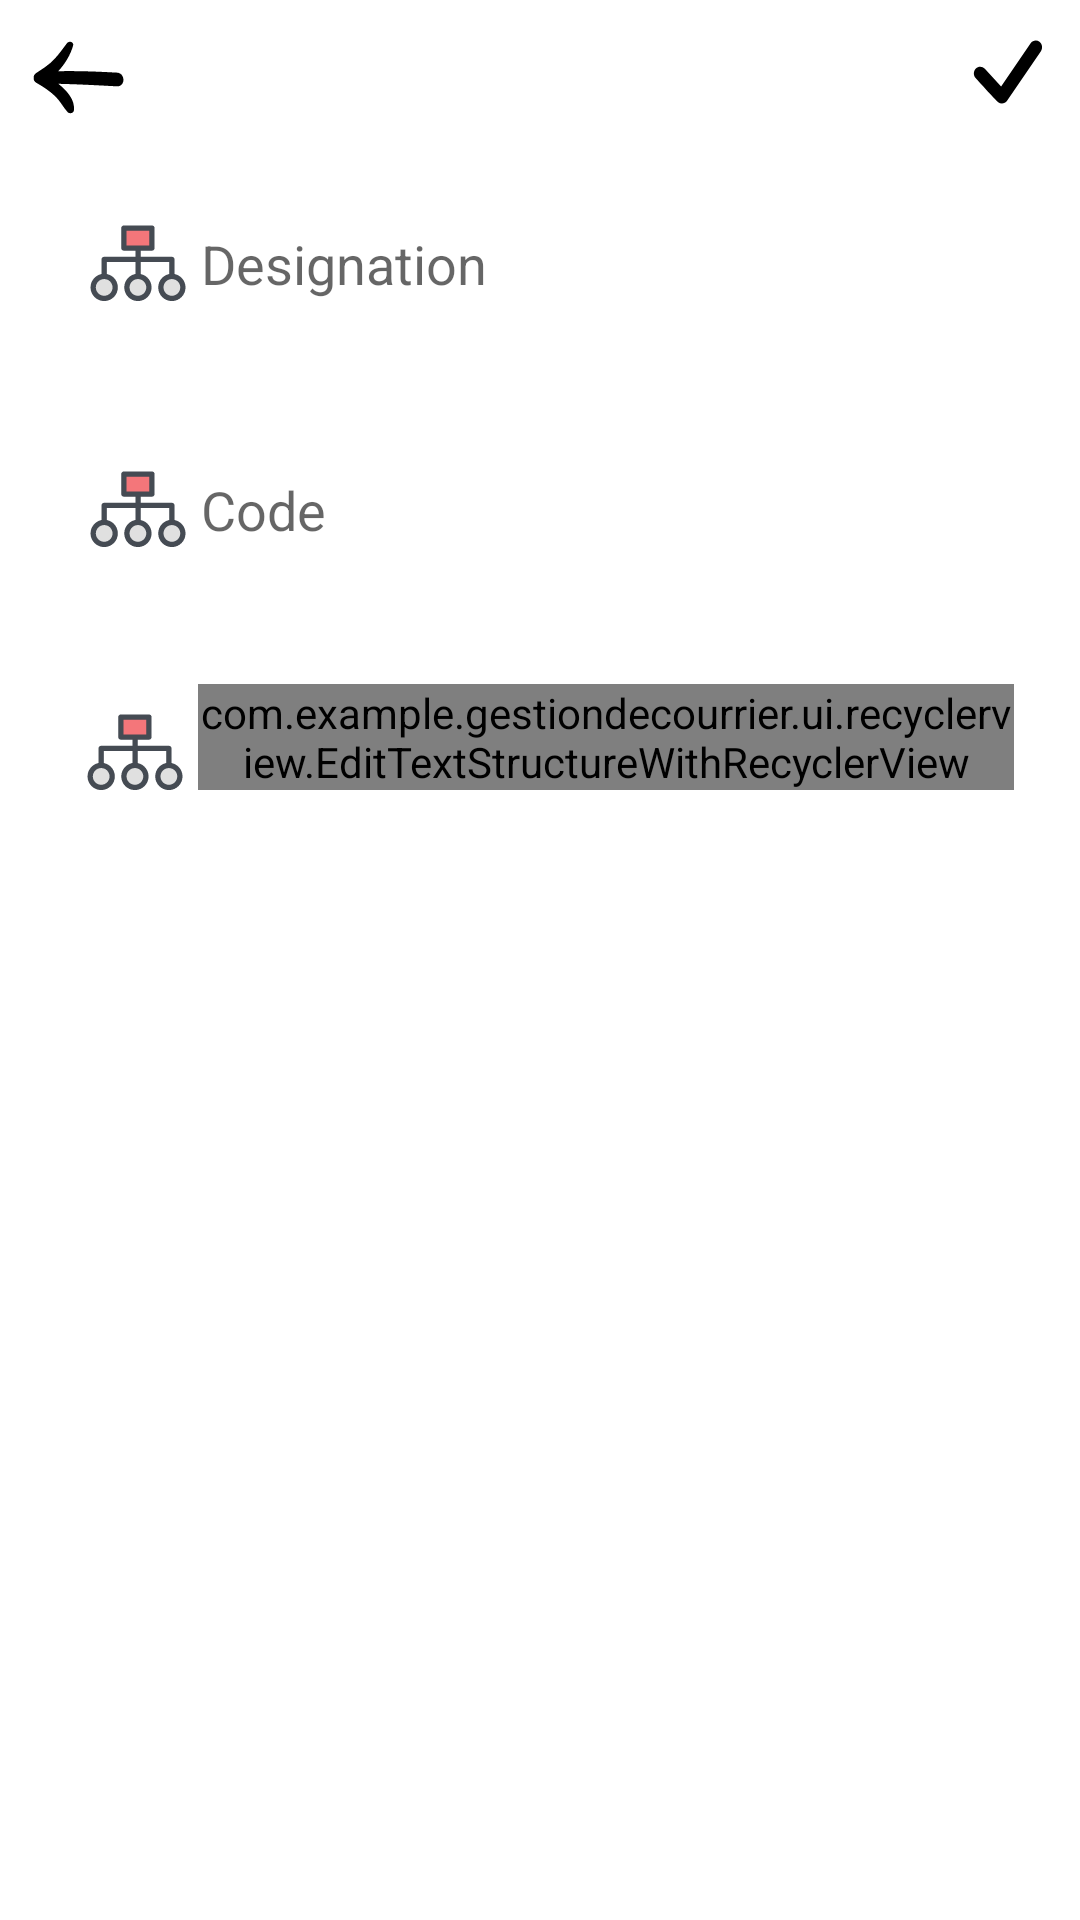

Produce the Android XML layout that renders to this screen, including the resource entries it uses.
<!-- AndroidManifest.xml: application theme Theme.GestionDeCourrier -->
<!-- res/layout/fragment_add_structure.xml -->
<?xml version="1.0" encoding="utf-8"?>
<FrameLayout xmlns:android="http://schemas.android.com/apk/res/android"
    xmlns:tools="http://schemas.android.com/tools"
    android:layout_width="match_parent"
    android:layout_height="match_parent"
    tools:context=".ui.ui.fragment.AddStructureFragment">

    <RelativeLayout
        android:layout_width="match_parent"
        android:layout_height="match_parent">
        <RelativeLayout
            android:id="@+id/relative_add_structure"
            android:layout_width="match_parent"
            android:layout_height="wrap_content">
            <ImageView
                android:id="@+id/img_back_add_structure"
                android:layout_width="wrap_content"
                android:layout_height="wrap_content"
                android:layout_alignParentStart="true"
                android:layout_marginTop="10dp"
                android:layout_marginStart="10dp"
                android:src="@drawable/ic_back"/>
            <ImageView
                android:id="@+id/img_check_add_structure"
                android:layout_width="wrap_content"
                android:layout_height="wrap_content"
                android:layout_alignParentEnd="true"
                android:layout_marginTop="10dp"
                android:layout_marginEnd="10dp"
                android:src="@drawable/ic_check"/>
            <ProgressBar
                android:id="@+id/progress_add_structure"
                android:layout_width="32dp"
                android:layout_height="32dp"
                android:layout_alignParentEnd="true"
                android:layout_marginTop="10dp"
                android:layout_marginEnd="10dp"
                android:visibility="gone"/>
        </RelativeLayout>
        <LinearLayout
            android:id="@+id/linear_info_structure"
            android:layout_width="match_parent"
            android:layout_height="wrap_content"
            android:orientation="vertical"
            android:layout_below="@id/relative_add_structure"
            android:layout_marginVertical="5dp">

            <EditText
                android:id="@+id/edt_designation"
                android:layout_width="match_parent"
                android:layout_height="wrap_content"
                android:hint="@string/designation"
                android:layout_marginHorizontal="20dp"
                android:padding="10dp"
                android:background="@drawable/edt_shape"
                android:layout_marginVertical="15dp"
                android:drawableStart="@drawable/ic_structure"
                android:textCursorDrawable="@drawable/cursor"
                android:drawablePadding="5dp"/>
            <EditText
                android:id="@+id/edt_code"
                android:layout_width="match_parent"
                android:layout_height="wrap_content"
                android:hint="@string/code"
                android:layout_marginHorizontal="20dp"
                android:padding="10dp"
                android:background="@drawable/edt_shape"
                android:layout_marginVertical="15dp"
                android:drawableStart="@drawable/ic_structure"
                android:textCursorDrawable="@drawable/cursor"
                android:drawablePadding="5dp"/>
            <RelativeLayout
                android:layout_width="match_parent"
                android:layout_height="wrap_content"
                android:layout_marginVertical="15dp"
                android:layout_marginHorizontal="20dp"
                android:padding="2dp"
                android:background="@drawable/edt_shape">
                <ImageView
                    android:id="@+id/img_str"
                    android:layout_width="wrap_content"
                    android:layout_height="wrap_content"
                    android:src="@drawable/ic_structure"
                    android:layout_marginStart="7dp"
                    android:layout_marginTop="7dp"/>
                <com.example.gestiondecourrier.ui.recyclerview.EditTextStructureWithRecyclerView
                    android:id="@+id/edt_mother_structure"
                    android:layout_width="match_parent"
                    android:layout_height="wrap_content"
                    android:background="@drawable/edt_shape"
                    android:layout_marginStart="5dp"
                    android:layout_toEndOf="@+id/img_str"/>
            </RelativeLayout>

        </LinearLayout>

    </RelativeLayout>

</FrameLayout>
<!-- resources referenced by this layout -->
<resources>
  <!-- drawable ic_back (drawable) -->
  <vector xmlns:android="http://schemas.android.com/apk/res/android"
      android:width="32dp"
      android:height="32dp"
      android:viewportWidth="91"
      android:viewportHeight="91">
    <path
        android:pathData="M6.1,50.1c6.3,3.6 12.3,7.5 17.6,12.5c4.9,4.6 7.6,10.4 12,15.3c1.6,1.8 5.6,1.1 5.9,-1.6c1.3,-9.7 -6.1,-18.4 -14.7,-25.3c18.5,0.4 37,1.4 55.4,2.4c8.4,0.4 8.3,-12.6 0,-13c-18.5,-1 -37.1,-1.8 -55.6,-1.3c6.6,-7 11.8,-15.9 14.1,-24.1c1.1,-3.7 -3.7,-5.1 -5.8,-2.4c-3.9,5.1 -7.6,10.5 -12,15.1c-5,5.3 -10.8,9 -16.9,12.9c-2.2,1.4 -2.9,3.4 -2.6,5.2C3.4,47.5 4.2,49.1 6.1,50.1z"
        android:fillColor="@color/black"/>
  </vector>
  <!-- drawable ic_check (drawable) -->
  <vector android:height="28dp" android:viewportHeight="512"
      android:viewportWidth="512" android:width="28dp" xmlns:android="http://schemas.android.com/apk/res/android">
      <path android:fillColor="#FF000000" android:pathData="M448,71.9c-17.3,-13.4 -41.5,-9.3 -54.1,9.1L214,344.2l-99.1,-107.3c-14.6,-16.6 -39.1,-17.4 -54.7,-1.8c-15.6,15.5 -16.4,41.6 -1.7,58.1c0,0 120.4,133.6 137.7,147c17.3,13.4 41.5,9.3 54.1,-9.1l206.3,-301.7C469.2,110.9 465.3,85.2 448,71.9z"/>
  </vector>
  <!-- drawable ic_structure: vector/xml drawable (drawable, 2799 chars, omitted) -->
  <string name="code">Code</string>
  <string name="designation">Designation</string>ù
  <style name="Theme.GestionDeCourrier" parent="Theme.MaterialComponents.DayNight.NoActionBar">
          
          <item name="colorPrimary">@color/black</item>
          <item name="colorPrimaryVariant">@color/black</item>
          <item name="colorOnPrimary">@color/white</item>
          
          <item name="colorSecondary">@color/black</item>
          <item name="colorSecondaryVariant">@color/teal_700</item>
          <item name="colorOnSecondary">@color/black</item>
          
          <item name="android:statusBarColor">?attr/colorPrimaryVariant</item>
          
      </style>
  <color name="black">#FF000000</color>
  <color name="white">#FFFFFFFF</color>
  <color name="teal_700">#FF018786</color>
</resources>
